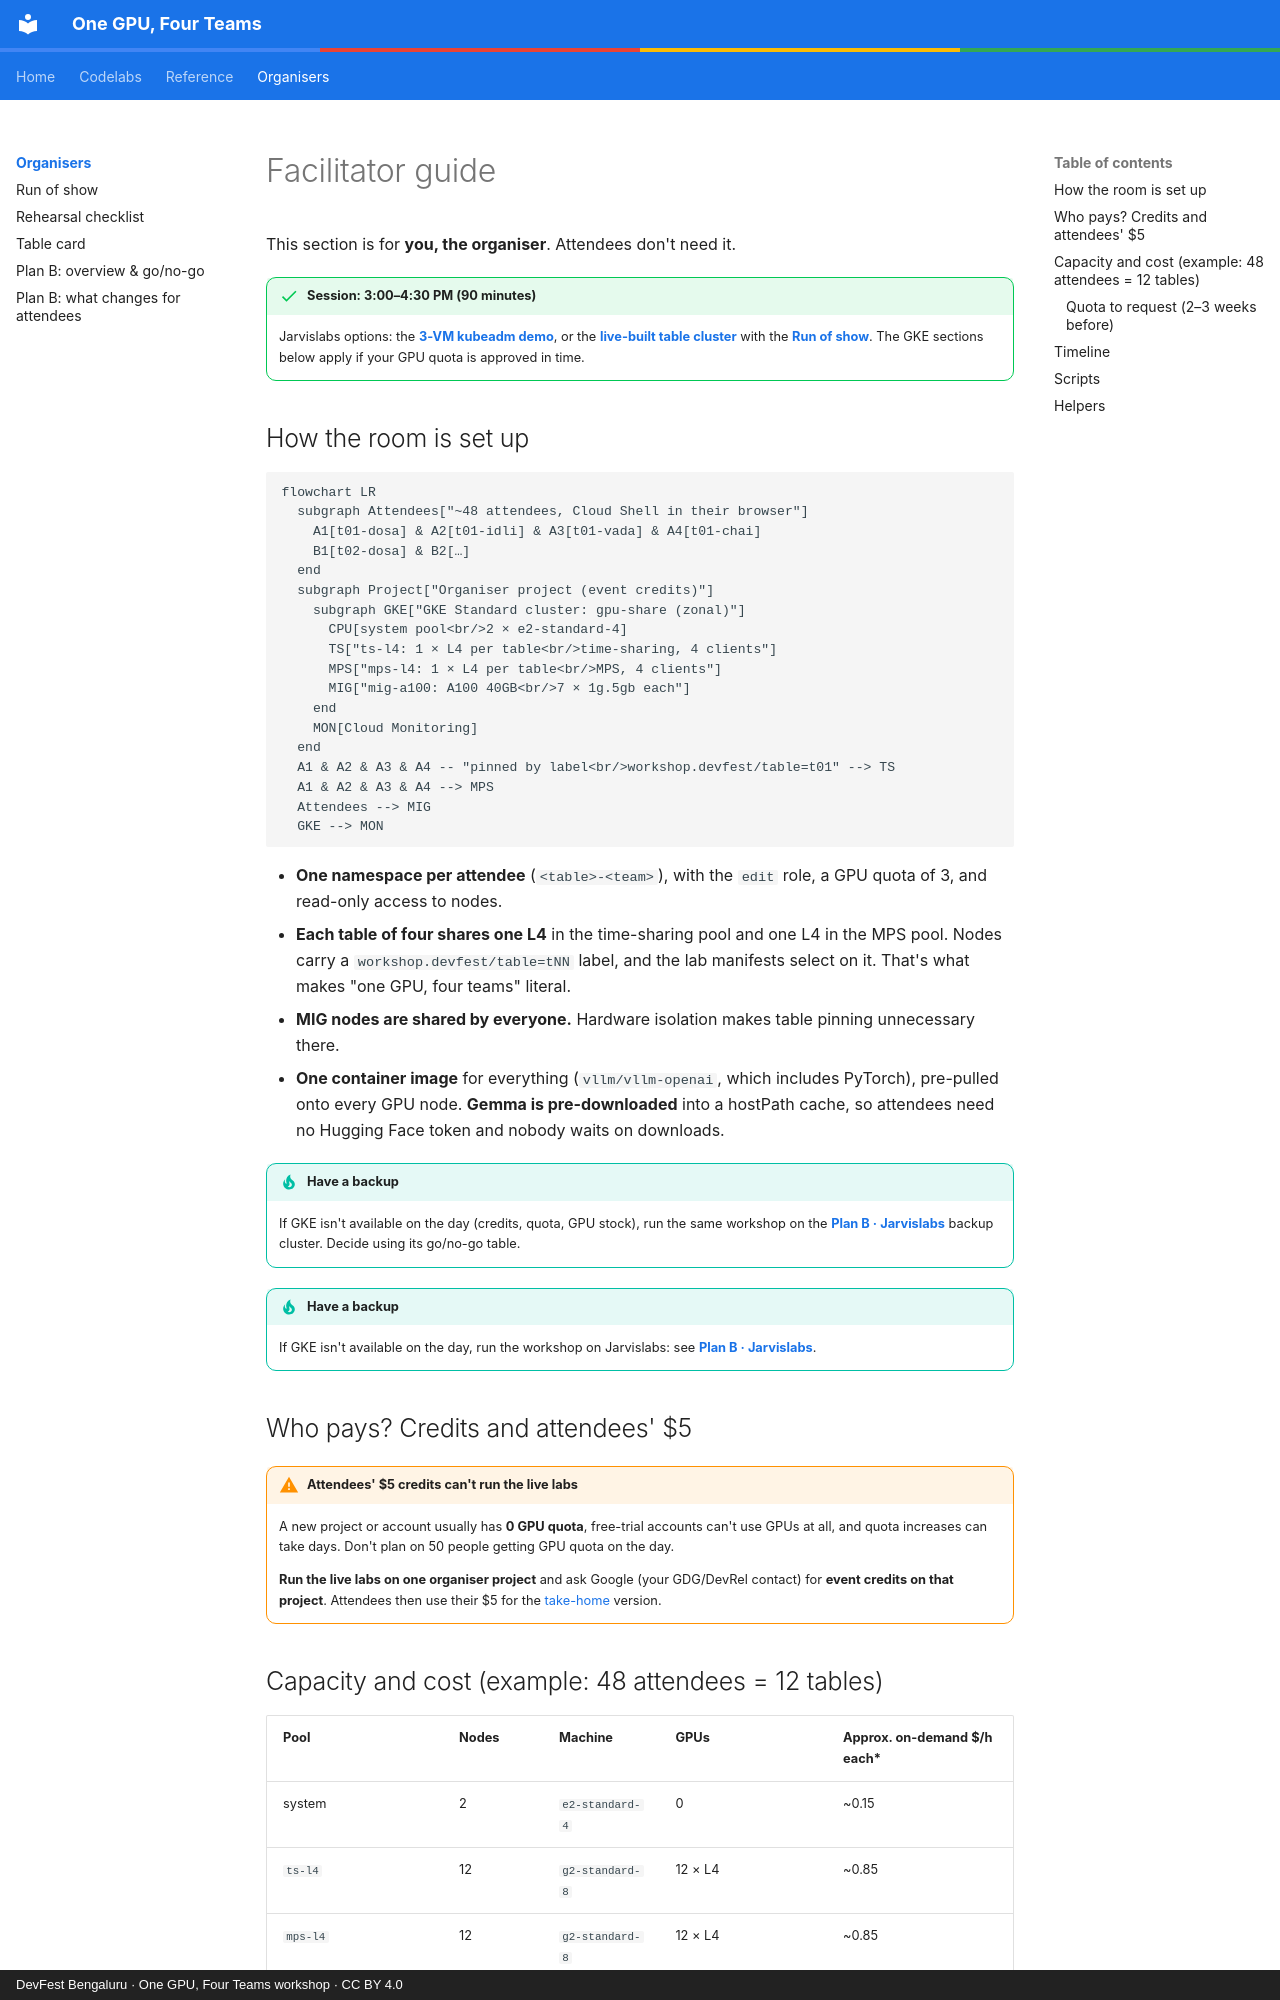

repository: Sagar2366/gke-gpu-sharing-workshop · page: facilitator/index.html · generator: mkdocs · copyright: DevFest Bengaluru · One GPU, Four Teams workshop · CC BY 4.0

# Facilitator guide

This section is for **you, the organiser**. Attendees don't need it.

!!! success "Session: 3:00–4:30 PM (90 minutes)"
    Jarvislabs options: the **[3-VM kubeadm demo](../codelabs/jarvislabs-demo.md)**, or the **[live-built table cluster](../codelabs/planb-build.md)**
    with the **[Run of show](run-of-show.md)**. The GKE sections below apply if your GPU quota is approved in time.

## How the room is set up

```mermaid
flowchart LR
  subgraph Attendees["~48 attendees, Cloud Shell in their browser"]
    A1[t01-dosa] & A2[t01-idli] & A3[t01-vada] & A4[t01-chai]
    B1[t02-dosa] & B2[…]
  end
  subgraph Project["Organiser project (event credits)"]
    subgraph GKE["GKE Standard cluster: gpu-share (zonal)"]
      CPU[system pool<br/>2 × e2-standard-4]
      TS["ts-l4: 1 × L4 per table<br/>time-sharing, 4 clients"]
      MPS["mps-l4: 1 × L4 per table<br/>MPS, 4 clients"]
      MIG["mig-a100: A100 40GB<br/>7 × 1g.5gb each"]
    end
    MON[Cloud Monitoring]
  end
  A1 & A2 & A3 & A4 -- "pinned by label<br/>workshop.devfest/table=t01" --> TS
  A1 & A2 & A3 & A4 --> MPS
  Attendees --> MIG
  GKE --> MON
```

- **One namespace per attendee** (`<table>-<team>`), with the `edit` role, a GPU quota of 3, and read-only access to nodes.
- **Each table of four shares one L4** in the time-sharing pool and one L4 in the MPS pool. Nodes carry a
  `workshop.devfest/table=tNN` label, and the lab manifests select on it. That's what makes "one GPU, four teams" literal.
- **MIG nodes are shared by everyone.** Hardware isolation makes table pinning unnecessary there.
- **One container image** for everything (`vllm/vllm-openai`, which includes PyTorch), pre-pulled onto every GPU node.
  **Gemma is pre-downloaded** into a hostPath cache, so attendees need no Hugging Face token and nobody waits on downloads.

!!! tip "Have a backup"
    If GKE isn't available on the day (credits, quota, GPU stock), run the same workshop on the
    **[Plan B · Jarvislabs](../planb/index.md)** backup cluster. Decide using its go/no-go table.

!!! tip "Have a backup"
    If GKE isn't available on the day, run the workshop on Jarvislabs: see **[Plan B · Jarvislabs](../planb/index.md)**.

## Who pays? Credits and attendees' $5

!!! warning "Attendees' $5 credits can't run the live labs"
    A new project or account usually has **0 GPU quota**, free-trial accounts can't use GPUs at all, and quota
    increases can take days. Don't plan on 50 people getting GPU quota on the day.

    **Run the live labs on one organiser project** and ask Google (your GDG/DevRel contact) for **event credits on
    that project**. Attendees then use their $5 for the [take-home](../codelabs/own-project.md#0) version.
